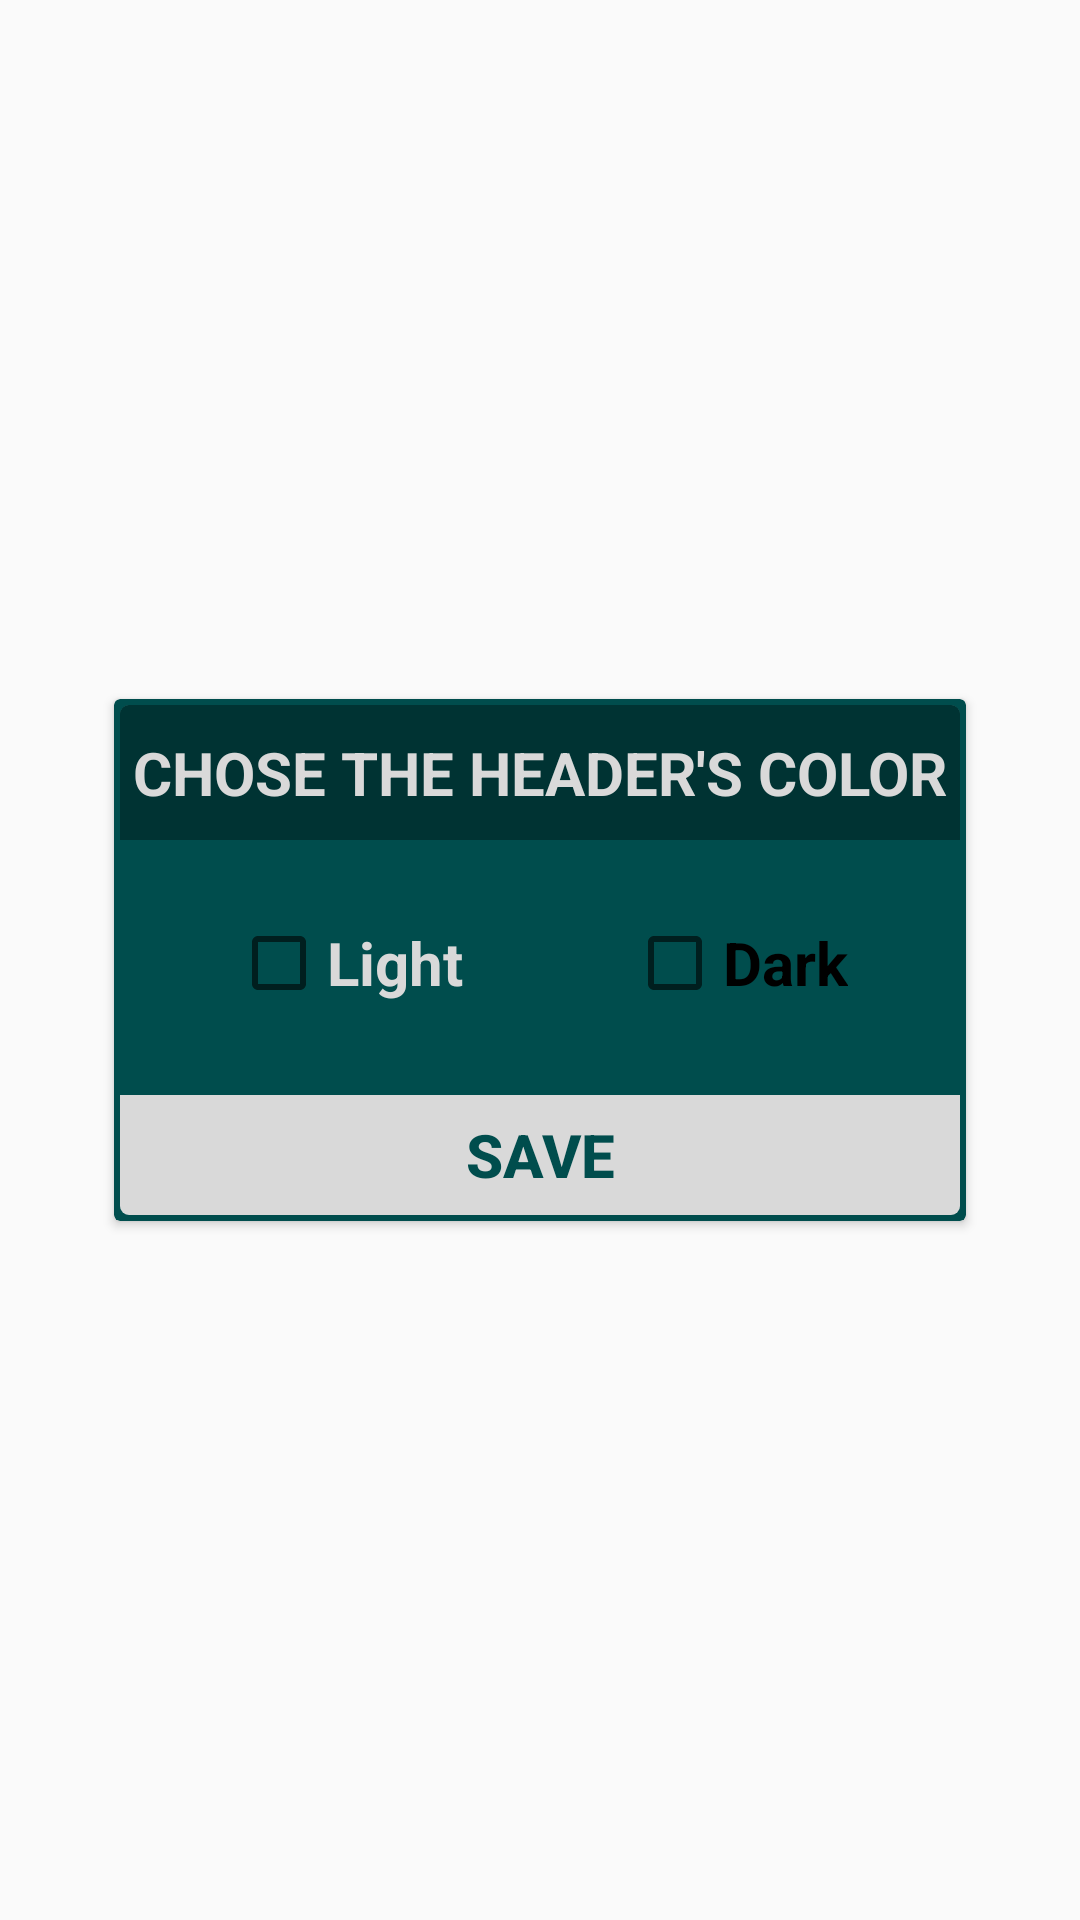

Here is an Android app screen rendered from its layout file. Give the layout XML and the strings, colors and styles it references.
<!-- AndroidManifest.xml: application theme Theme.AppCompat.Light.DarkActionBar -->
<!-- res/layout/popup_window.xml -->
<?xml version="1.0" encoding="utf-8"?>
<androidx.constraintlayout.widget.ConstraintLayout xmlns:android="http://schemas.android.com/apk/res/android"
    xmlns:tools="http://schemas.android.com/tools"
    android:id="@+id/popup_window_background"
    android:layout_width="match_parent"
    android:layout_height="match_parent"
    android:background="@drawable/pack1"
    xmlns:app="http://schemas.android.com/apk/res-auto">

    <androidx.cardview.widget.CardView
        android:id="@+id/popup_window_view_with_border"
        android:layout_width="wrap_content"
        android:layout_height="wrap_content"
        android:layout_centerHorizontal="true"
        android:layout_centerVertical="true"
        app:cardBackgroundColor="@color/blue"
        app:layout_constraintBaseline_toBottomOf="parent"
        app:layout_constraintBaseline_toTopOf="parent"
        app:layout_constraintBottom_toBottomOf="parent"
        app:layout_constraintEnd_toEndOf="parent"
        app:layout_constraintStart_toStartOf="parent"
        app:layout_constraintTop_toTopOf="parent">

        <androidx.cardview.widget.CardView
            android:id="@+id/popup_window_view"
            android:layout_width="wrap_content"
            android:layout_height="wrap_content"
            android:layout_centerInParent="true"
            android:layout_margin="2dp"
            app:cardBackgroundColor="#d9d9d9"
            app:cardCornerRadius="3dp"
            app:cardElevation="0dp"
            app:cardMaxElevation="0dp"
            app:cardPreventCornerOverlap="false">

            <androidx.constraintlayout.widget.ConstraintLayout
                android:id="@+id/popup_window_background_container"
                android:layout_width="280dp"
                android:layout_height="wrap_content"
                android:layout_centerInParent="true"
                android:background="@color/blue"
                android:minHeight="170dp">

                <androidx.appcompat.widget.AppCompatTextView
                    android:id="@+id/popup_window_title"
                    android:layout_width="match_parent"
                    android:layout_height="45dp"
                    android:background="#003333"
                    android:gravity="center"
                    android:text="@string/header_color"
                    android:textAlignment="center"
                    android:textColor="#d9d9d9"
                    android:textSize="20sp"
                    android:textStyle="bold"
                    app:autoSizeMaxTextSize="20dp"
                    app:autoSizeTextType="uniform"
                    app:layout_constraintEnd_toEndOf="parent"
                    app:layout_constraintStart_toStartOf="parent"
                    app:layout_constraintTop_toTopOf="parent" />

                <Button
                    android:id="@+id/popup_window_button"
                    style="?android:attr/borderlessButtonStyle"
                    android:layout_width="match_parent"
                    android:layout_height="40dp"
                    android:background="#d9d9d9"
                    android:text="@string/save_header"
                    android:textAllCaps="true"
                    android:textColor="@color/blue"
                    android:textStyle="bold"
                    android:textSize="20sp"
                    app:layout_constraintBottom_toBottomOf="parent"
                    app:layout_constraintEnd_toEndOf="parent"
                    app:layout_constraintStart_toStartOf="parent" />

                <CheckBox
                    android:id="@+id/light"
                    android:layout_width="wrap_content"
                    android:layout_height="wrap_content"
                    android:layout_marginBottom="68dp"
                    android:text="@string/light"
                    android:textColor="#d9d9d9"
                    android:textSize="20sp"
                    android:textStyle="bold"
                    app:layout_constraintBottom_toBottomOf="parent"
                    app:layout_constraintEnd_toEndOf="parent"
                    app:layout_constraintHorizontal_bias="0.182"
                    app:layout_constraintStart_toStartOf="parent" />

                <CheckBox
                    android:id="@+id/dark"
                    android:layout_width="wrap_content"
                    android:layout_height="wrap_content"
                    android:layout_marginBottom="68dp"
                    android:text="@string/dark"
                    android:textSize="20sp"
                    android:textStyle="bold"
                    app:layout_constraintBottom_toBottomOf="parent"
                    app:layout_constraintEnd_toEndOf="parent"
                    app:layout_constraintHorizontal_bias="0.819"
                    app:layout_constraintStart_toStartOf="parent" />

            </androidx.constraintlayout.widget.ConstraintLayout>
        </androidx.cardview.widget.CardView>
    </androidx.cardview.widget.CardView>
</androidx.constraintlayout.widget.ConstraintLayout>
<!-- resources referenced by this layout -->
<resources>
  <color name="blue">#004d4d</color>
  <string name="dark">Dark</string>
  <string name="header_color">CHOSE THE HEADER\'S COLOR</string>
  <string name="light">Light</string>
  <string name="save_header">SAVE</string>
</resources>
